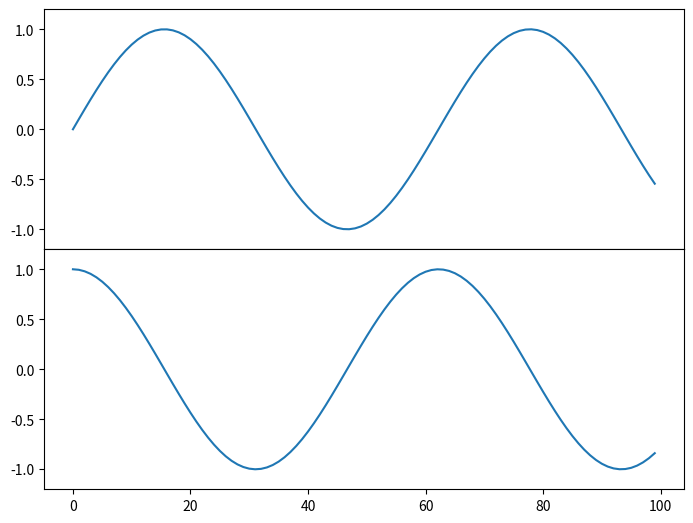

The matplotlib source for this figure:
import matplotlib.pyplot as plt
import numpy as np

fig = plt.figure()
ax1 = fig.add_axes([0., 0.5, 1., 0.5],
                   xticklabels=[], ylim=(-1.2, 1.2))
ax2 = fig.add_axes([0., 0., 1., 0.5],
                   ylim=(-1.2, 1.2))

x = np.linspace(0, 10, 100)

ax1.plot(np.sin(x))
ax2.plot(np.cos(x))

plt.show()
